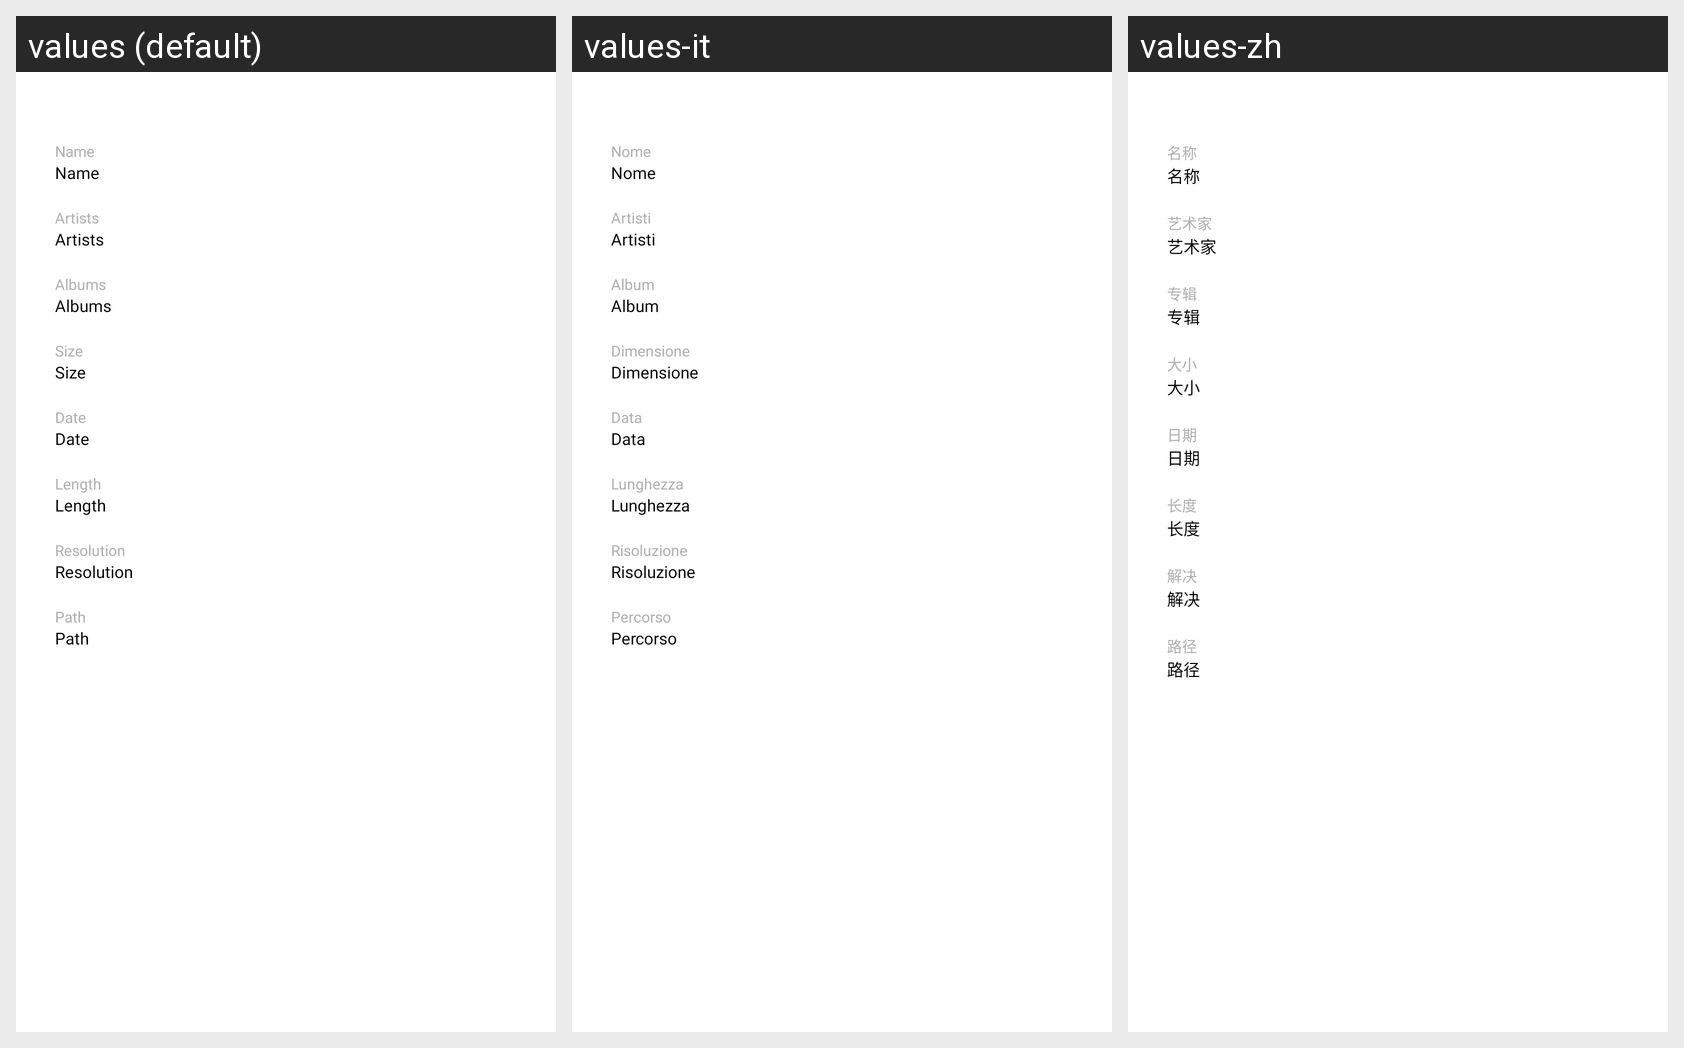

Translations of the strings shown on this Android screen, per locale in the grid:
Android screen res/layout/dialog_media_info.xml rendered under 3 locales, left to right: values (default), values-it, values-zh. Device: Nexus 5 (rendered at 1080×1920; each locale shown at half size, 540×960, under a caption strip naming it); theme AppTheme.
Other locales in the repository, not shown: values-de, values-es, values-fr, values-hi, values-ja, values-ru.
Strings drawn on this screen, with the default value and each locale's value (text and hints the layout hard-codes, and strings that could not be matched under every locale, appear in the picture but are not listed):

name
  values: Name
  values-it: Nome
  values-zh: 名称

artist
  values: Artists
  values-it: Artisti
  values-zh: 艺术家

album
  values: Albums
  values-it: Album
  values-zh: 专辑

size
  values: Size
  values-it: Dimensione
  values-zh: 大小

date
  values: Date
  values-it: Data
  values-zh: 日期

length
  values: Length
  values-it: Lunghezza
  values-zh: 长度

resolution
  values: Resolution
  values-it: Risoluzione
  values-zh: 解决

path
  values: Path
  values-it: Percorso
  values-zh: 路径
